Run: headless pygame with SDL's dummy video driver; simulated clock (each Clock.tick advances the game by its frame time, no real sleeping); random seed 0; keys injected as events and as key.get_pressed() state; no mouse input.
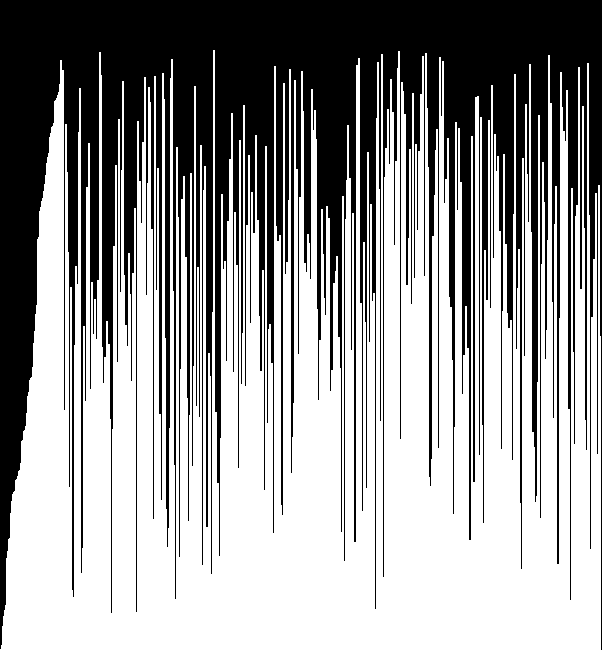
Frame 1 of 4 · flips 1–60 · no input
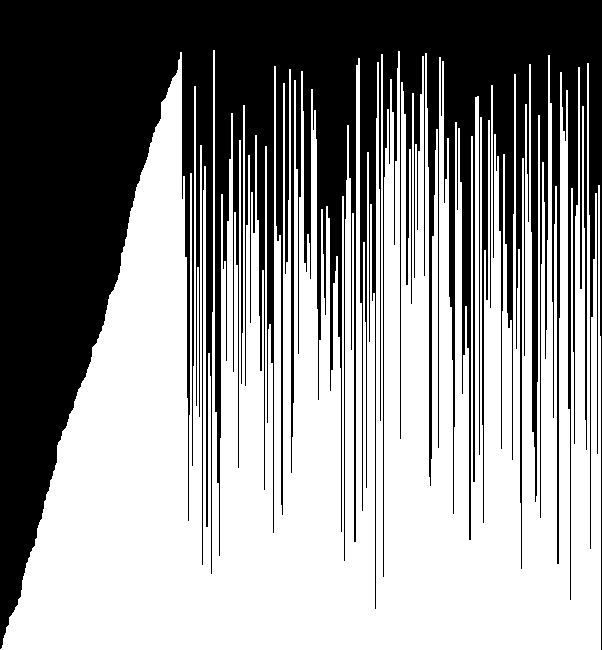
Frame 2 of 4 · flips 61–180 · tapped SPACE, RETURN · held RIGHT (→), D
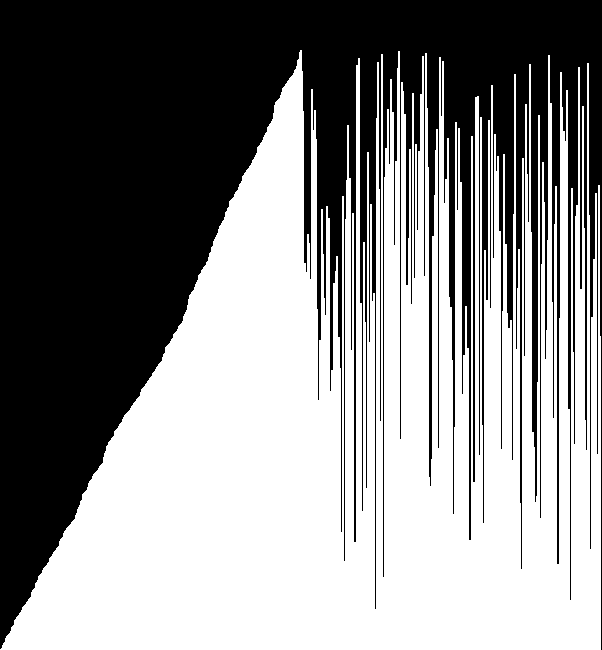
Frame 3 of 4 · flips 181–300 · held DOWN (↓), S
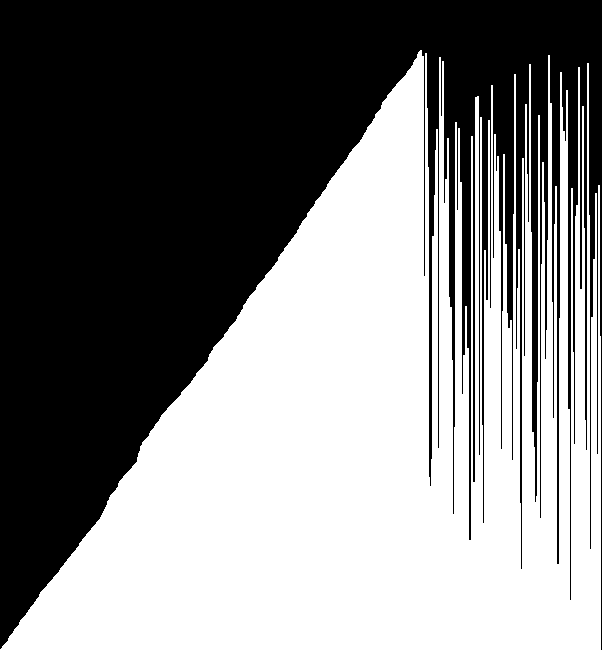
Frame 4 of 4 · flips 301–420 · held LEFT (←), A, UP (↑), W

The pygame program that drew these frames:

import pygame
import os
from time import sleep
from random import randint, shuffle

os.environ['SDL_VIDEO_CENTERED'] = '0'

pygame.init()
SIZE = (602, 650)
screen = pygame.display.set_mode(SIZE)
pygame.display.set_caption('Insertion sorting')

WHITE = (255, 255, 255)
BLACK = (0, 0, 0)

screen.fill(BLACK)

list_for_sorting = list(range(1, 601))

for _ in range(randint(1, 11)):
    shuffle(list_for_sorting)

n = len(list_for_sorting)

running = True
time_delta = 0

while running:
    # Insertion sorting
    for i in range(1, n):
        item_to_insert = list_for_sorting[i]
        j = i - 1
        while j >= 0 and list_for_sorting[j] > item_to_insert:
            list_for_sorting[j + 1] = list_for_sorting[j]
            j -= 1
        list_for_sorting[j + 1] = item_to_insert

        screen.fill(BLACK)

        for k in range(len(list_for_sorting)):
            x, y = k, SIZE[1] - list_for_sorting[k]
            width, height = 2, list_for_sorting[k]
            color = WHITE

            pygame.draw.rect(screen, color, (x, y, width, height))

        pygame.display.flip()
        sleep(time_delta)
